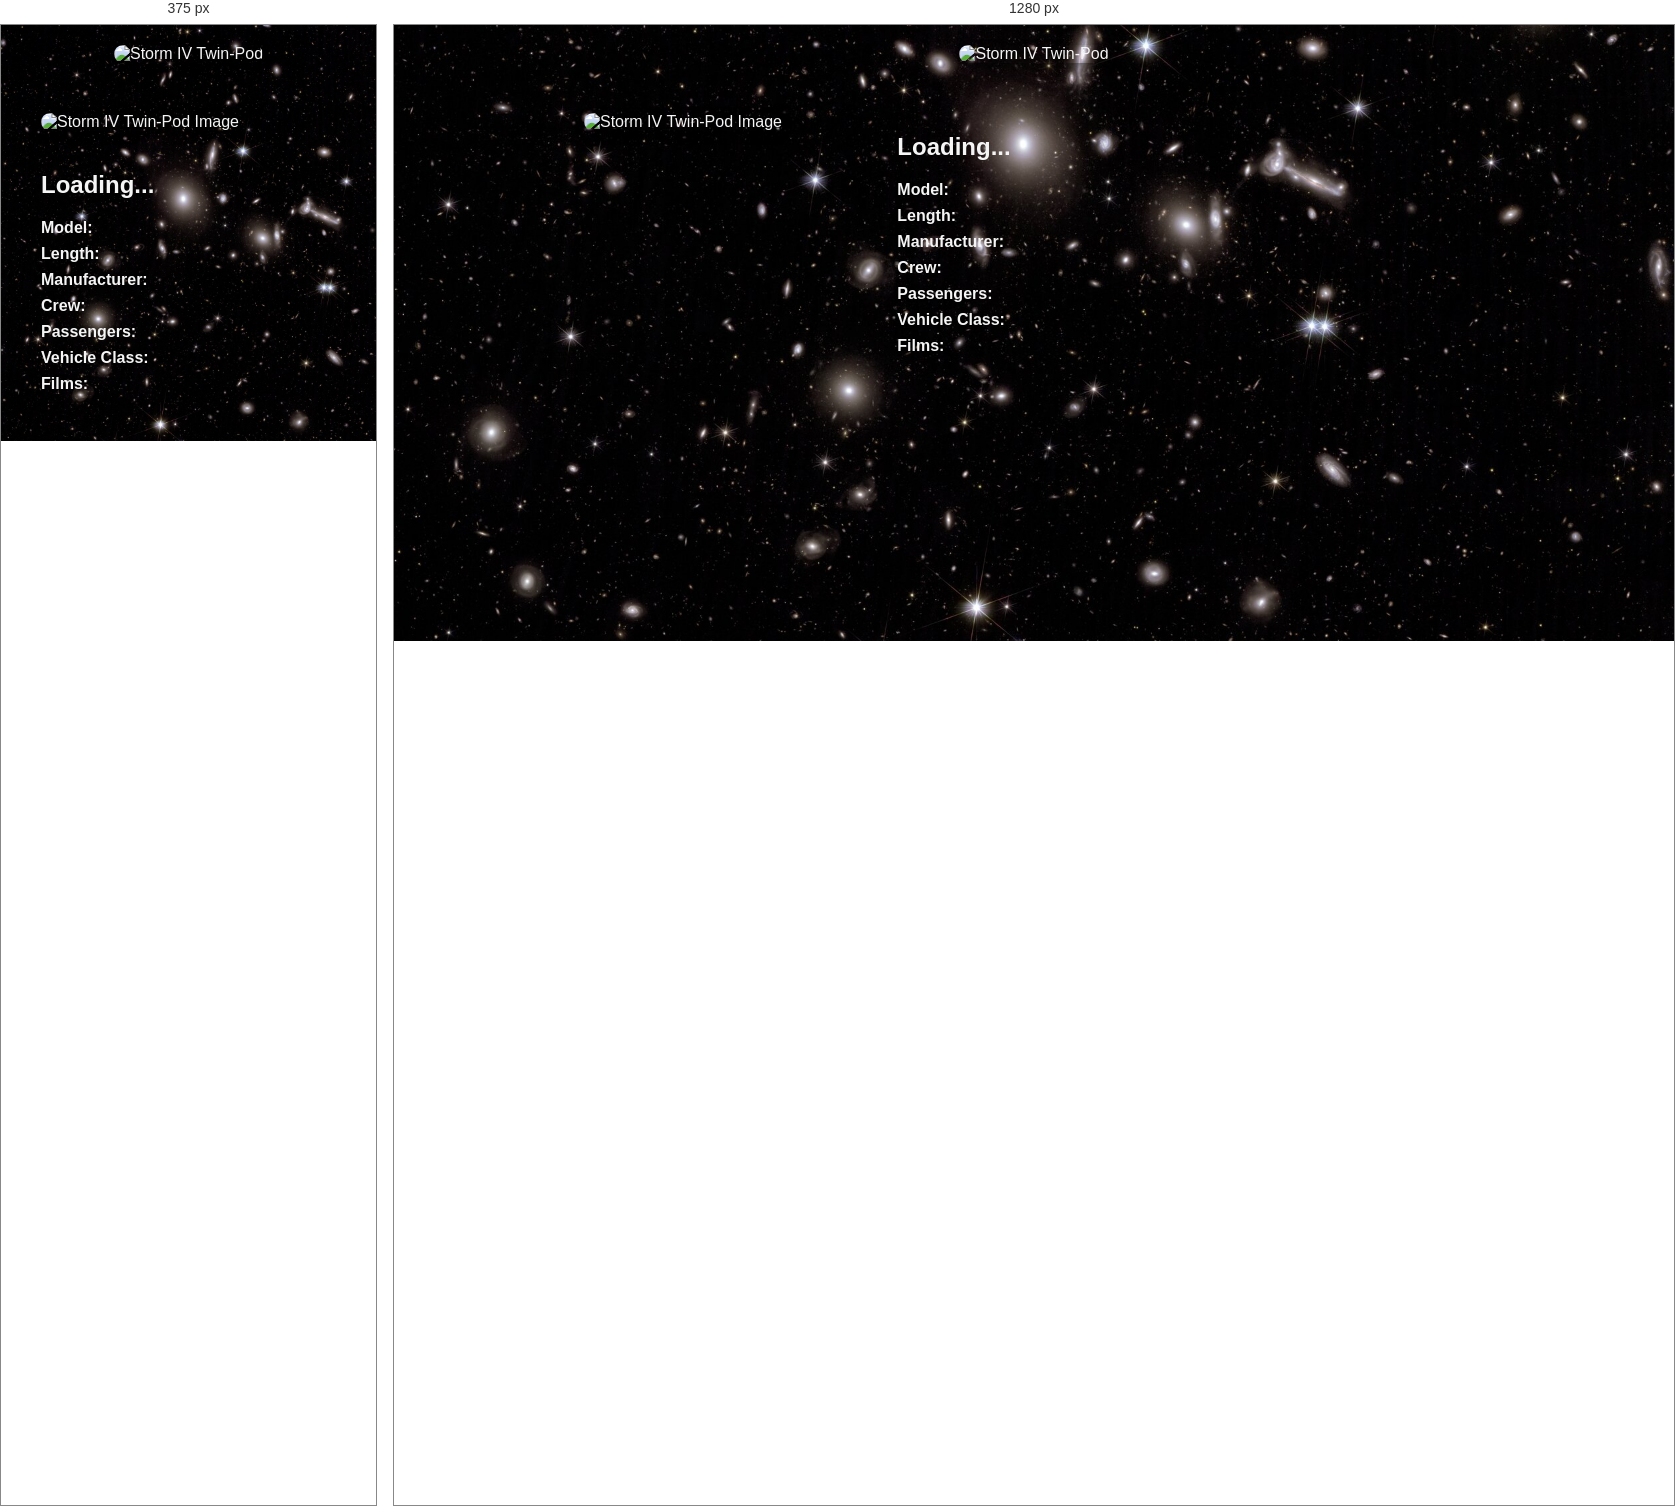
Rendered at 375 px and 1280 px, left to right.

<!-- file: dettagli_storm-twin.html -->
<!DOCTYPE html>
<html lang="en">
  <head>
    <meta charset="UTF-8" />
    <meta name="viewport" content="width=device-width, initial-scale=1.0" />
    <title>Storm IV Twin-Pod</title>
    <script src="https://code.jquery.com/jquery-3.6.0.min.js"></script>
    <style>
      body {
        font-family: "Arial", sans-serif;
        background-image: url("../../images/sfondo.jfif");
        background-size: cover;
        background-position: center;
        background-repeat: no-repeat;
        color: #f5f5f5;
        margin: 0;
        padding: 20px;
      }

      /* titolo centrale in alto */
      #top-image {
        text-align: center;
        margin-bottom: 30px;
      }

      #top-image img {
        width: 350px;
        border-radius: 10px;
        box-shadow: 0 4px 10px rgba(0, 0, 0, 0.4);
      }

      #container {
        max-width: 900px;
        margin: 0 auto;
        display: flex;
        gap: 20px;
        align-items: flex-start;
        background-color: transparent;
        padding: 20px;
        border-radius: 12px;
      }

      #foto {
        flex: 1;
      }

      #foto img {
        width: 100%;
        border-radius: 10px;
        box-shadow: 0 4px 10px rgba(0, 0, 0, 0.4);
      }

      #info {
        flex: 2;
        overflow-x: auto;
      }

      p {
        margin: 8px 0;
        font-size: 16px;
      }

      @media (max-width: 700px) {
        #container {
          flex-direction: column;
        }
      }
    </style>
  </head>

  <body>
    <!-- titolo centrale -->
    <div id="top-image">
      <img src="../../images/titolo.png" alt="Storm IV Twin-Pod" />
    </div>

    <div id="container">
      <div id="foto">
        <img src="../../images/storm-twin.png" alt="Storm IV Twin-Pod Image" />
      </div>

      <div id="info">
        <h2 id="name">Loading...</h2>
        <p><strong>Model:</strong> <span id="model"></span></p>
        <p><strong>Length:</strong> <span id="length"></span></p>
        <p><strong>Manufacturer:</strong> <span id="manufacturer"></span></p>
        <p><strong>Crew:</strong> <span id="crew"></span></p>
        <p><strong>Passengers:</strong> <span id="passengers"></span></p>
        <p><strong>Vehicle Class:</strong> <span id="vehicle_class"></span></p>
        <p><strong>Films:</strong> <span id="films"></span></p>
      </div>
    </div>

    <script>
      $(document).ready(function () {
        $.get("https://swapi.dev/api/vehicles/?page=1", function (data) {
          for (let vehicle of data.results) {
            if (vehicle.name === "Storm IV Twin-Pod cloud car") {
              $("#name").text(vehicle.name);
              $("#model").text(vehicle.model);
              $("#length").text(vehicle.length);
              $("#manufacturer").text(vehicle.manufacturer);
              $("#crew").text(vehicle.crew);
              $("#passengers").text(vehicle.passengers);
              $("#vehicle_class").text(vehicle.vehicle_class);
              $("#films").text(vehicle.films.join(", "));
              break;
            }
          }
        });
      });
    </script>
  </body>
</html>
